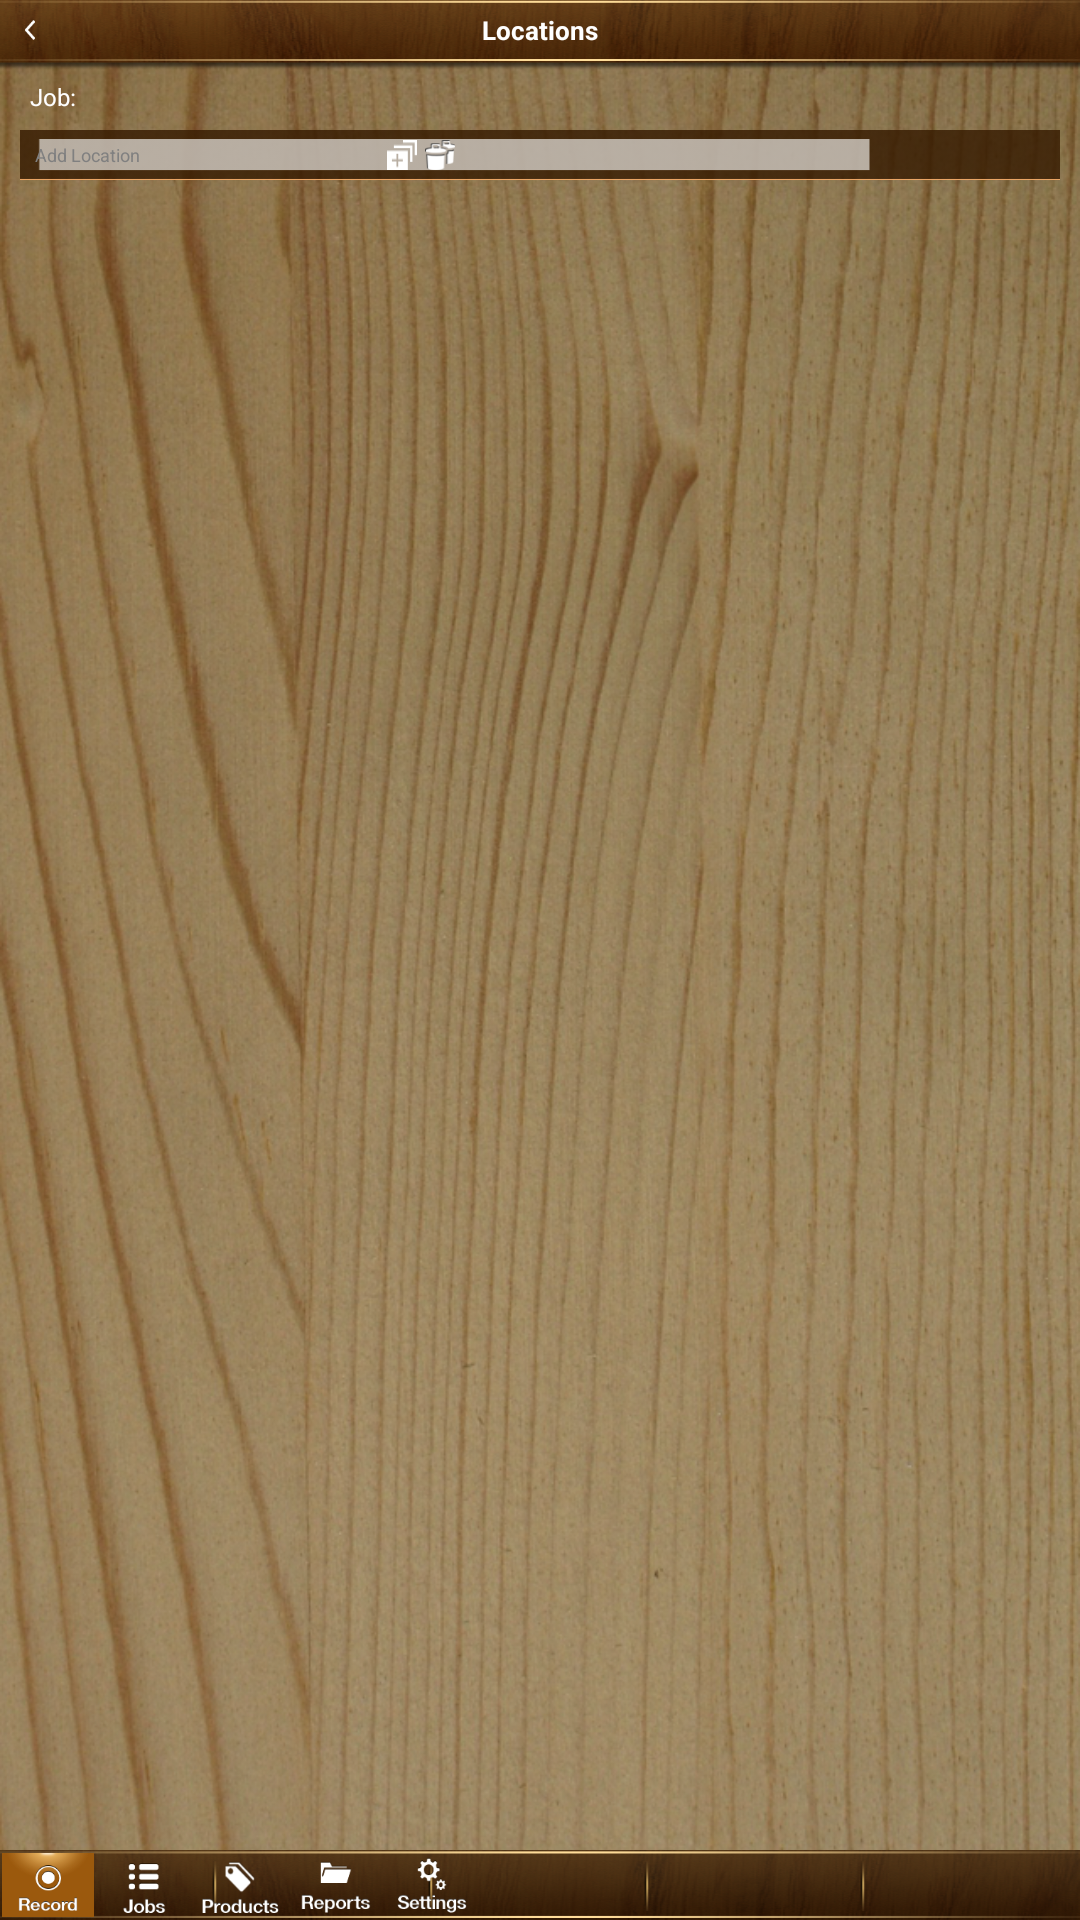

Write the Android layout XML for this screen, with the resource values it uses.
<!-- AndroidManifest.xml: activity theme android:Theme.NoTitleBar -->
<!-- res/layout/locations.xml -->
<?xml version="1.0" encoding="utf-8"?>
<RelativeLayout xmlns:android="http://schemas.android.com/apk/res/android"
			  android:orientation="vertical"
			  android:layout_width="fill_parent"
			  android:layout_height="fill_parent"
              android:background="@drawable/bg_all" android:id="@+id/RLLocationsRoot">
    <RelativeLayout
            android:layout_width="fill_parent"
            android:layout_height="70px" android:layout_alignParentLeft="true"
            android:layout_alignParentTop="true" android:background="@drawable/bg_title_bar" android:id="@+id/RLTopBar">
        <TextView
                android:layout_width="fill_parent"
                android:layout_height="60px"
                android:text="@string/location_main_title"
                android:id="@+id/lblTitle"
                android:textColor="#FFFFFF" android:textStyle="bold" android:textSize="26px" android:gravity="center"
                />
        <RelativeLayout android:layout_width="50px" android:layout_height="50px" android:id="@+id/RLBack"
                        android:layout_marginLeft="5px" android:layout_marginTop="5px">
            <ImageView android:layout_width="30px" android:layout_height="20px" android:id="@+id/imgBack"
                       android:layout_alignParentLeft="false" android:layout_alignParentTop="false"
                       android:src="@drawable/bt_back" android:scaleType="fitCenter"
                       android:layout_centerVertical="true" android:layout_marginLeft="10px"/>
        </RelativeLayout>
    </RelativeLayout>
    <RelativeLayout
            android:layout_width="fill_parent"
            android:layout_height="50px" android:id="@+id/RLAddBar"
            android:layout_marginLeft="20px" android:layout_marginTop="10px"
            android:background="@drawable/bg_job_keyword" android:layout_below="@+id/lblCurJob"
            android:layout_marginRight="20px">
        <EditText
                android:layout_width="345px"
                android:layout_height="40px"
                android:id="@+id/txtLocationName" android:layout_alignParentLeft="true" android:layout_centerVertical="true"
                android:layout_marginLeft="10px" android:padding="5px"
                android:textSize="18px" android:singleLine="true" android:hint="@string/location_add_hint"
                android:background="@android:color/transparent"/>
        <Button
                android:layout_width="30px"
                android:layout_height="30px"
                android:id="@+id/btnAddLocation" android:layout_toRightOf="@+id/txtLocationName"
                android:layout_alignTop="@+id/txtLocationName" android:layout_marginLeft="12px"
                android:background="@drawable/bt_job_add" android:layout_marginTop="5px"/>
        <Button android:layout_width="30px" android:layout_height="30px"
                android:id="@+id/btnDelLocation" android:layout_toRightOf="@+id/btnAddLocation"
                android:layout_alignTop="@+id/txtLocationName" android:layout_marginLeft="8px"
                android:background="@drawable/bt_job_delete" android:layout_marginTop="5px"/>
    </RelativeLayout>
    <TextView android:layout_width="200px" android:layout_height="50px" android:text="@string/searching"
              android:id="@+id/txtSearching" android:layout_centerHorizontal="true" android:layout_alignParentTop="true"
              android:layout_marginTop="240px" android:textColor="#FFFFFF" android:textSize="20px"
              android:gravity="center" android:visibility="gone"/>
    <ListView
            android:layout_width="fill_parent"
            android:layout_height="fill_parent"
            android:id="@+id/listView" android:layout_alignLeft="@+id/RLAddBar"
            android:layout_above="@+id/RLBottomBar" android:layout_marginTop="10px"
            android:layout_below="@+id/RLAddBar"
            android:layout_alignRight="@+id/RLAddBar"/>
    <RelativeLayout android:layout_width="fill_parent" android:layout_height="70px"
                    android:layout_alignParentLeft="true" android:layout_alignParentTop="false"
                    android:background="@drawable/bg_main_banner" android:id="@+id/RLBottomBar"
                    android:layout_alignParentBottom="true">
        <ImageView
                android:layout_width="96px"
                android:layout_height="fill_parent"
                android:id="@+id/imgRecord" android:src="@drawable/bt_record_sl"
                android:scaleType="fitXY" android:paddingLeft="2px" android:paddingTop="3px"
                android:paddingRight="2px" android:paddingBottom="3px"/>
        <ImageView android:layout_width="96px" android:layout_height="fill_parent" android:id="@+id/imgJobs"
                   android:src="@drawable/bt_jobs_nl" android:layout_toRightOf="@+id/imgRecord"
                   android:scaleType="fitXY"
                />
        <ImageView android:layout_width="96px" android:layout_height="fill_parent" android:id="@+id/imgProducts"
                   android:src="@drawable/bt_products_nl" android:layout_toRightOf="@+id/imgJobs"
                   android:scaleType="fitXY"
                />
        <ImageView android:layout_width="96px" android:layout_height="fill_parent" android:id="@+id/imgReports"
                   android:src="@drawable/bt_report_nl" android:layout_toRightOf="@+id/imgProducts"
                   android:scaleType="fitXY"/>
        <ImageView android:layout_width="96px" android:layout_height="fill_parent" android:id="@+id/imgSettings"
                   android:src="@drawable/bt_setting_nl" android:layout_toRightOf="@+id/imgReports"
                   android:scaleType="fitXY"/>
    </RelativeLayout>
    <TextView
            android:layout_width="100px"
            android:layout_height="40px"
            android:text="@string/location_job_title"
            android:id="@+id/lblCurJob" android:layout_alignParentTop="false"
            android:textColor="#FFFFFF" android:textSize="24px"
            android:layout_below="@+id/RLTopBar" android:layout_marginLeft="30px" android:layout_marginTop="10px"/>
    <TextView android:layout_width="300px" android:layout_height="40px"
              android:id="@+id/txtCurJobName" android:layout_alignParentTop="false" android:textColor="#FFFFFF"
              android:textSize="24px" android:layout_below="@+id/RLTopBar" android:layout_marginLeft="10px"
              android:layout_marginTop="10px" android:layout_toRightOf="@+id/lblCurJob"/>
</RelativeLayout>
<!-- resources referenced by this layout -->
<resources>
  <!-- drawable bg_all: png bitmap (drawable-xhdpi, 1035024 bytes) -->
  <!-- drawable bg_job_keyword: png bitmap (drawable-xhdpi, 1240 bytes) -->
  <!-- drawable bg_main_banner: png bitmap (drawable-mdpi, 61612 bytes) -->
  <!-- drawable bg_title_bar: png bitmap (drawable-xhdpi, 70734 bytes) -->
  <!-- drawable bt_back: png bitmap (drawable-xhdpi, 1131 bytes) -->
  <!-- drawable bt_job_add: png bitmap (drawable-xhdpi, 1129 bytes) -->
  <!-- drawable bt_job_delete: png bitmap (drawable-hdpi, 2491 bytes) -->
  <!-- drawable bt_jobs_nl: png bitmap (drawable-hdpi, 3153 bytes) -->
  <!-- drawable bt_products_nl: png bitmap (drawable-mdpi, 5217 bytes) -->
  <!-- drawable bt_record_sl: png bitmap (drawable-hdpi, 7046 bytes) -->
  <!-- drawable bt_report_nl: png bitmap (drawable-hdpi, 3242 bytes) -->
  <!-- drawable bt_setting_nl: png bitmap (drawable-ldpi, 4787 bytes) -->
  <string name="location_add_hint">Add Location</string>
  <string name="location_job_title">Job: </string>
  <string name="location_main_title">Locations</string>
  <string name="searching">Searching...</string>
</resources>
